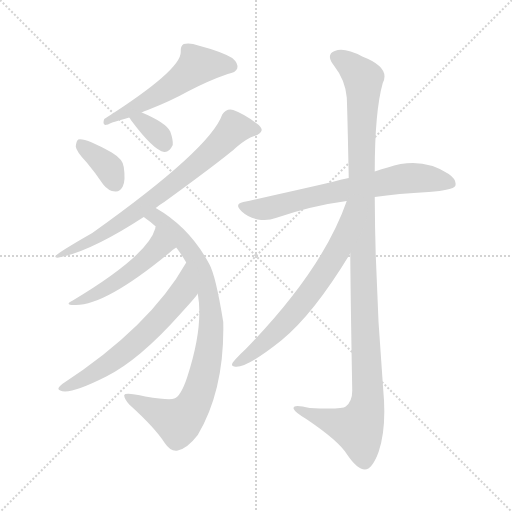
t = 0.00 s
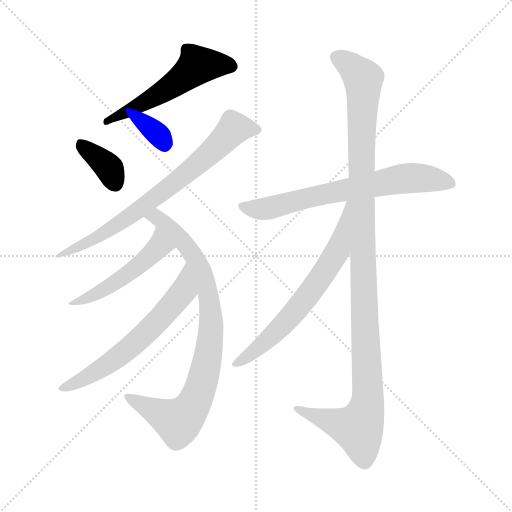
t = 1.63 s
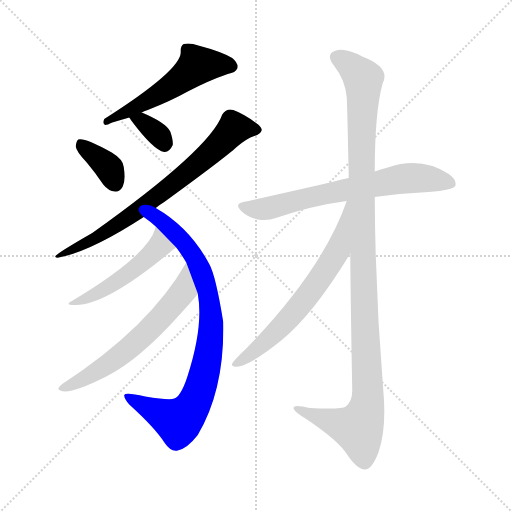
t = 3.26 s
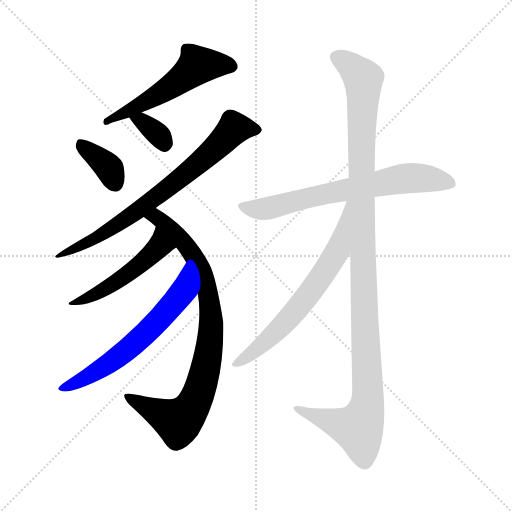
t = 4.89 s
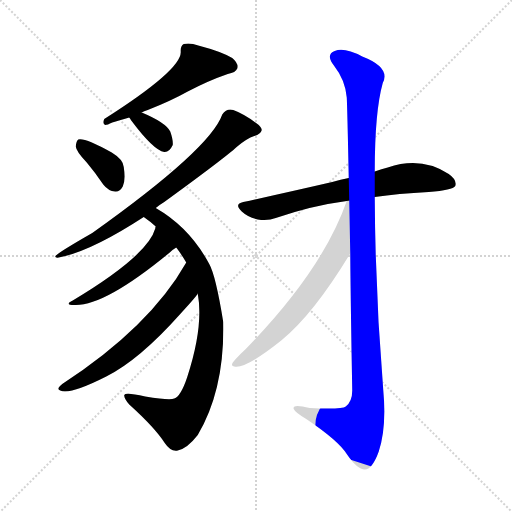
t = 6.52 s
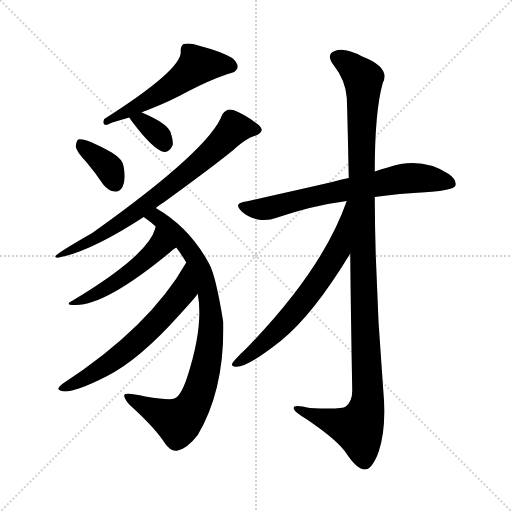
t = 8.15 s

The animated SVG that drew these frames (rendered in a browser with its animation timeline set to each time). Animation: 10 CSS @keyframes rules; one cycle of 8.15 s.

<svg version="1.1" viewBox="0 0 1024 1024" xmlns="http://www.w3.org/2000/svg">
  <g stroke="lightgray" stroke-dasharray="1,1" stroke-width="1" transform="scale(4, 4)">
    <line x1="0" y1="0" x2="256" y2="256"></line>
    <line x1="256" y1="0" x2="0" y2="256"></line>
    <line x1="128" y1="0" x2="128" y2="256"></line>
    <line x1="0" y1="128" x2="256" y2="128"></line>
  </g>
<g transform="scale(1, -1) translate(0, -900)">
   <style type="text/css">
    @keyframes keyframes0 {
      from {
       stroke: blue;
       stroke-dashoffset: 541;
       stroke-width: 128;
       }
       64% {
       animation-timing-function: step-end;
       stroke: blue;
       stroke-dashoffset: 0;
       stroke-width: 128;
       }
       to {
       stroke: black;
       stroke-width: 1024;
       }
       }
       #make-me-a-hanzi-animation-0 {
         animation: keyframes0 0.690267s both;
         animation-delay: 0.000000s;
         animation-timing-function: linear;
       }
    @keyframes keyframes1 {
      from {
       stroke: blue;
       stroke-dashoffset: 366;
       stroke-width: 128;
       }
       54% {
       animation-timing-function: step-end;
       stroke: blue;
       stroke-dashoffset: 0;
       stroke-width: 128;
       }
       to {
       stroke: black;
       stroke-width: 1024;
       }
       }
       #make-me-a-hanzi-animation-1 {
         animation: keyframes1 0.547852s both;
         animation-delay: 0.690267s;
         animation-timing-function: linear;
       }
    @keyframes keyframes2 {
      from {
       stroke: blue;
       stroke-dashoffset: 343;
       stroke-width: 128;
       }
       53% {
       animation-timing-function: step-end;
       stroke: blue;
       stroke-dashoffset: 0;
       stroke-width: 128;
       }
       to {
       stroke: black;
       stroke-width: 1024;
       }
       }
       #make-me-a-hanzi-animation-2 {
         animation: keyframes2 0.529134s both;
         animation-delay: 1.238118s;
         animation-timing-function: linear;
       }
    @keyframes keyframes3 {
      from {
       stroke: blue;
       stroke-dashoffset: 745;
       stroke-width: 128;
       }
       71% {
       animation-timing-function: step-end;
       stroke: blue;
       stroke-dashoffset: 0;
       stroke-width: 128;
       }
       to {
       stroke: black;
       stroke-width: 1024;
       }
       }
       #make-me-a-hanzi-animation-3 {
         animation: keyframes3 0.856283s both;
         animation-delay: 1.767253s;
         animation-timing-function: linear;
       }
    @keyframes keyframes4 {
      from {
       stroke: blue;
       stroke-dashoffset: 847;
       stroke-width: 128;
       }
       73% {
       animation-timing-function: step-end;
       stroke: blue;
       stroke-dashoffset: 0;
       stroke-width: 128;
       }
       to {
       stroke: black;
       stroke-width: 1024;
       }
       }
       #make-me-a-hanzi-animation-4 {
         animation: keyframes4 0.939290s both;
         animation-delay: 2.623535s;
         animation-timing-function: linear;
       }
    @keyframes keyframes5 {
      from {
       stroke: blue;
       stroke-dashoffset: 491;
       stroke-width: 128;
       }
       62% {
       animation-timing-function: step-end;
       stroke: blue;
       stroke-dashoffset: 0;
       stroke-width: 128;
       }
       to {
       stroke: black;
       stroke-width: 1024;
       }
       }
       #make-me-a-hanzi-animation-5 {
         animation: keyframes5 0.649577s both;
         animation-delay: 3.562826s;
         animation-timing-function: linear;
       }
    @keyframes keyframes6 {
      from {
       stroke: blue;
       stroke-dashoffset: 619;
       stroke-width: 128;
       }
       67% {
       animation-timing-function: step-end;
       stroke: blue;
       stroke-dashoffset: 0;
       stroke-width: 128;
       }
       to {
       stroke: black;
       stroke-width: 1024;
       }
       }
       #make-me-a-hanzi-animation-6 {
         animation: keyframes6 0.753743s both;
         animation-delay: 4.212402s;
         animation-timing-function: linear;
       }
    @keyframes keyframes7 {
      from {
       stroke: blue;
       stroke-dashoffset: 681;
       stroke-width: 128;
       }
       69% {
       animation-timing-function: step-end;
       stroke: blue;
       stroke-dashoffset: 0;
       stroke-width: 128;
       }
       to {
       stroke: black;
       stroke-width: 1024;
       }
       }
       #make-me-a-hanzi-animation-7 {
         animation: keyframes7 0.804199s both;
         animation-delay: 4.966146s;
         animation-timing-function: linear;
       }
    @keyframes keyframes8 {
      from {
       stroke: blue;
       stroke-dashoffset: 1154;
       stroke-width: 128;
       }
       79% {
       animation-timing-function: step-end;
       stroke: blue;
       stroke-dashoffset: 0;
       stroke-width: 128;
       }
       to {
       stroke: black;
       stroke-width: 1024;
       }
       }
       #make-me-a-hanzi-animation-8 {
         animation: keyframes8 1.189128s both;
         animation-delay: 5.770345s;
         animation-timing-function: linear;
       }
    @keyframes keyframes9 {
      from {
       stroke: blue;
       stroke-dashoffset: 657;
       stroke-width: 128;
       }
       68% {
       animation-timing-function: step-end;
       stroke: blue;
       stroke-dashoffset: 0;
       stroke-width: 128;
       }
       to {
       stroke: black;
       stroke-width: 1024;
       }
       }
       #make-me-a-hanzi-animation-9 {
         animation: keyframes9 0.784668s both;
         animation-delay: 6.959473s;
         animation-timing-function: linear;
       }
</style>
<path d="M 283.5 675.0 Q 287.5 678.0 295.5 680.0 Q 341.5 698.0 375.5 717.0 Q 417.5 739.0 455.5 752.0 Q 471.5 755.0 474.5 763.0 Q 477.5 773.0 464.5 784.0 Q 442.5 797.0 396.5 809.0 Q 380.5 815.0 367.5 812.0 Q 360.5 808.0 361.5 796.0 Q 362.5 760.0 208.5 662.0 Q 204.5 652.0 210.5 650.0 Q 214.5 650.0 224.5 655.0 Q 237.5 659.0 258.5 665.0 L 283.5 675.0 Z" fill="lightgray"></path> 
<path d="M 173.5 575.0 Q 189.5 556.0 206.5 531.0 Q 216.5 518.0 230.5 517.0 Q 239.5 516.0 245.5 527.0 Q 251.5 539.0 247.5 566.0 Q 246.5 581.0 223.5 595.0 Q 169.5 625.0 156.5 621.0 Q 152.5 618.0 151.5 607.0 Q 152.5 597.0 173.5 575.0 Z" fill="lightgray"></path> 
<path d="M 258.5 665.0 Q 259.5 664.0 262.5 659.0 Q 307.5 599.0 328.5 596.0 Q 338.5 595.0 345.5 610.0 Q 346.5 620.0 340.5 637.0 Q 331.5 655.0 283.5 675.0 C 255.5 687.0 241.5 689.0 258.5 665.0 Z" fill="lightgray"></path> 
<path d="M 311.5 484.0 Q 318.5 490.0 328.5 496.0 Q 449.5 584.0 474.5 607.0 Q 493.5 623.0 508.5 628.0 Q 521.5 632.0 523.5 640.0 Q 522.5 647.0 513.5 653.0 Q 488.5 672.0 466.5 680.0 Q 453.5 684.0 444.5 671.0 Q 420.5 602.0 184.5 434.0 Q 109.5 391.0 110.5 387.0 Q 110.5 384.0 117.5 385.0 Q 181.5 397.0 287.5 466.0 L 311.5 484.0 Z" fill="lightgray"></path> 
<path d="M 395.5 313.0 Q 407.5 247.0 374.5 146.0 Q 361.5 107.0 348.5 103.0 Q 339.5 99.0 290.5 107.0 Q 250.5 116.0 248.5 110.0 Q 247.5 103.0 258.5 91.0 Q 309.5 45.0 329.5 14.0 Q 341.5 -4.0 355.5 -1.0 Q 374.5 3.0 395.5 30.0 Q 449.5 121.0 446.5 256.0 Q 431.5 349.0 418.5 372.0 Q 379.5 445.0 311.5 484.0 C 286.5 500.0 263.5 484.0 287.5 466.0 Q 300.5 457.0 311.5 447.0 L 352.5 405.0 Q 362.5 392.0 372.5 375.0 L 395.5 313.0 Z" fill="lightgray"></path> 
<path d="M 311.5 447.0 Q 310.5 446.0 310.5 443.0 Q 295.5 389.0 145.5 299.0 Q 127.5 290.0 148.5 290.0 Q 208.5 287.0 339.5 395.0 Q 345.5 401.0 352.5 405.0 C 377.5 422.0 319.5 476.0 311.5 447.0 Z" fill="lightgray"></path> 
<path d="M 372.5 375.0 Q 299.5 246.0 124.5 132.0 Q 111.5 122.0 120.5 119.0 Q 139.5 110.0 212.5 147.0 Q 278.5 180.0 360.5 272.0 Q 396.5 311.0 395.5 313.0 C 412.5 337.0 387.5 401.0 372.5 375.0 Z" fill="lightgray"></path> 
<path d="M 749.5 506.0 Q 795.5 513.0 857.5 516.0 Q 905.5 520.0 910.5 528.0 Q 914.5 540.0 897.5 552.0 Q 842.5 588.0 775.5 565.0 Q 763.5 562.0 749.5 557.0 L 697.5 544.0 Q 681.5 541.0 664.5 536.0 Q 582.5 517.0 486.5 496.0 Q 467.5 492.0 483.5 477.0 Q 496.5 465.0 515.5 461.0 Q 536.5 458.0 551.5 464.0 Q 624.5 489.0 693.5 498.0 L 749.5 506.0 Z" fill="lightgray"></path> 
<path d="M 749.5 557.0 Q 749.5 677.0 765.5 734.0 Q 781.5 765.0 724.5 787.0 Q 688.5 806.0 669.5 798.0 Q 650.5 791.0 668.5 768.0 Q 690.5 740.0 693.5 705.0 Q 694.5 689.0 697.5 544.0 L 700.5 393.0 Q 701.5 279.0 704.5 119.0 Q 704.5 97.0 691.5 87.0 Q 684.5 81.0 619.5 84.0 Q 583.5 93.0 587.5 82.0 Q 590.5 75.0 612.5 62.0 Q 676.5 19.0 693.5 -8.0 Q 714.5 -39.0 729.5 -39.0 Q 744.5 -39.0 757.5 -3.0 Q 773.5 45.0 766.5 120.0 Q 750.5 313.0 749.5 506.0 L 749.5 557.0 Z" fill="lightgray"></path> 
<path d="M 693.5 498.0 Q 645.5 360.0 491.5 202.0 Q 481.5 193.0 470.5 181.0 Q 458.5 168.0 468.5 167.0 Q 489.5 161.0 562.5 219.0 Q 626.5 271.0 700.5 393.0 C 777.5 519.0 703.5 526.0 693.5 498.0 Z" fill="lightgray"></path> 
      <clipPath id="make-me-a-hanzi-clip-0">
      <path d="M 283.5 675.0 Q 287.5 678.0 295.5 680.0 Q 341.5 698.0 375.5 717.0 Q 417.5 739.0 455.5 752.0 Q 471.5 755.0 474.5 763.0 Q 477.5 773.0 464.5 784.0 Q 442.5 797.0 396.5 809.0 Q 380.5 815.0 367.5 812.0 Q 360.5 808.0 361.5 796.0 Q 362.5 760.0 208.5 662.0 Q 204.5 652.0 210.5 650.0 Q 214.5 650.0 224.5 655.0 Q 237.5 659.0 258.5 665.0 L 283.5 675.0 Z" fill="lightgray"></path>
      </clipPath>
      <path clip-path="url(#make-me-a-hanzi-clip-0)" d="M 463.5 767.0 L 394.5 768.0 L 335.5 722.0 L 237.5 668.0 L 220.5 668.0 L 215.5 657.0 " fill="none" id="make-me-a-hanzi-animation-0" stroke-dasharray="413 826" stroke-linecap="round"></path>

      <clipPath id="make-me-a-hanzi-clip-1">
      <path d="M 173.5 575.0 Q 189.5 556.0 206.5 531.0 Q 216.5 518.0 230.5 517.0 Q 239.5 516.0 245.5 527.0 Q 251.5 539.0 247.5 566.0 Q 246.5 581.0 223.5 595.0 Q 169.5 625.0 156.5 621.0 Q 152.5 618.0 151.5 607.0 Q 152.5 597.0 173.5 575.0 Z" fill="lightgray"></path>
      </clipPath>
      <path clip-path="url(#make-me-a-hanzi-clip-1)" d="M 160.5 612.0 L 214.5 569.0 L 231.5 532.0 " fill="none" id="make-me-a-hanzi-animation-1" stroke-dasharray="238 476" stroke-linecap="round"></path>

      <clipPath id="make-me-a-hanzi-clip-2">
      <path d="M 258.5 665.0 Q 259.5 664.0 262.5 659.0 Q 307.5 599.0 328.5 596.0 Q 338.5 595.0 345.5 610.0 Q 346.5 620.0 340.5 637.0 Q 331.5 655.0 283.5 675.0 C 255.5 687.0 241.5 689.0 258.5 665.0 Z" fill="lightgray"></path>
      </clipPath>
      <path clip-path="url(#make-me-a-hanzi-clip-2)" d="M 265.5 665.0 L 285.5 657.0 L 316.5 631.0 L 329.5 610.0 " fill="none" id="make-me-a-hanzi-animation-2" stroke-dasharray="215 430" stroke-linecap="round"></path>

      <clipPath id="make-me-a-hanzi-clip-3">
      <path d="M 311.5 484.0 Q 318.5 490.0 328.5 496.0 Q 449.5 584.0 474.5 607.0 Q 493.5 623.0 508.5 628.0 Q 521.5 632.0 523.5 640.0 Q 522.5 647.0 513.5 653.0 Q 488.5 672.0 466.5 680.0 Q 453.5 684.0 444.5 671.0 Q 420.5 602.0 184.5 434.0 Q 109.5 391.0 110.5 387.0 Q 110.5 384.0 117.5 385.0 Q 181.5 397.0 287.5 466.0 L 311.5 484.0 Z" fill="lightgray"></path>
      </clipPath>
      <path clip-path="url(#make-me-a-hanzi-clip-3)" d="M 515.5 640.0 L 468.5 644.0 L 405.5 581.0 L 270.5 474.0 L 200.5 434.0 L 194.5 425.0 L 114.5 386.0 " fill="none" id="make-me-a-hanzi-animation-3" stroke-dasharray="617 1234" stroke-linecap="round"></path>

      <clipPath id="make-me-a-hanzi-clip-4">
      <path d="M 395.5 313.0 Q 407.5 247.0 374.5 146.0 Q 361.5 107.0 348.5 103.0 Q 339.5 99.0 290.5 107.0 Q 250.5 116.0 248.5 110.0 Q 247.5 103.0 258.5 91.0 Q 309.5 45.0 329.5 14.0 Q 341.5 -4.0 355.5 -1.0 Q 374.5 3.0 395.5 30.0 Q 449.5 121.0 446.5 256.0 Q 431.5 349.0 418.5 372.0 Q 379.5 445.0 311.5 484.0 C 286.5 500.0 263.5 484.0 287.5 466.0 Q 300.5 457.0 311.5 447.0 L 352.5 405.0 Q 362.5 392.0 372.5 375.0 L 395.5 313.0 Z" fill="lightgray"></path>
      </clipPath>
      <path clip-path="url(#make-me-a-hanzi-clip-4)" d="M 297.5 466.0 L 312.5 466.0 L 333.5 450.0 L 390.5 383.0 L 415.5 319.0 L 421.5 230.0 L 396.5 112.0 L 377.5 77.0 L 356.5 57.0 L 253.5 107.0 " fill="none" id="make-me-a-hanzi-animation-4" stroke-dasharray="719 1438" stroke-linecap="round"></path>

      <clipPath id="make-me-a-hanzi-clip-5">
      <path d="M 311.5 447.0 Q 310.5 446.0 310.5 443.0 Q 295.5 389.0 145.5 299.0 Q 127.5 290.0 148.5 290.0 Q 208.5 287.0 339.5 395.0 Q 345.5 401.0 352.5 405.0 C 377.5 422.0 319.5 476.0 311.5 447.0 Z" fill="lightgray"></path>
      </clipPath>
      <path clip-path="url(#make-me-a-hanzi-clip-5)" d="M 314.5 437.0 L 317.5 404.0 L 284.5 374.0 L 213.5 324.0 L 170.5 302.0 L 157.5 303.0 L 152.5 296.0 " fill="none" id="make-me-a-hanzi-animation-5" stroke-dasharray="363 726" stroke-linecap="round"></path>

      <clipPath id="make-me-a-hanzi-clip-6">
      <path d="M 372.5 375.0 Q 299.5 246.0 124.5 132.0 Q 111.5 122.0 120.5 119.0 Q 139.5 110.0 212.5 147.0 Q 278.5 180.0 360.5 272.0 Q 396.5 311.0 395.5 313.0 C 412.5 337.0 387.5 401.0 372.5 375.0 Z" fill="lightgray"></path>
      </clipPath>
      <path clip-path="url(#make-me-a-hanzi-clip-6)" d="M 371.5 368.0 L 366.5 317.0 L 290.5 232.0 L 195.5 157.0 L 125.5 125.0 " fill="none" id="make-me-a-hanzi-animation-6" stroke-dasharray="491 982" stroke-linecap="round"></path>

      <clipPath id="make-me-a-hanzi-clip-7">
      <path d="M 749.5 506.0 Q 795.5 513.0 857.5 516.0 Q 905.5 520.0 910.5 528.0 Q 914.5 540.0 897.5 552.0 Q 842.5 588.0 775.5 565.0 Q 763.5 562.0 749.5 557.0 L 697.5 544.0 Q 681.5 541.0 664.5 536.0 Q 582.5 517.0 486.5 496.0 Q 467.5 492.0 483.5 477.0 Q 496.5 465.0 515.5 461.0 Q 536.5 458.0 551.5 464.0 Q 624.5 489.0 693.5 498.0 L 749.5 506.0 Z" fill="lightgray"></path>
      </clipPath>
      <path clip-path="url(#make-me-a-hanzi-clip-7)" d="M 485.5 486.0 L 540.5 484.0 L 619.5 506.0 L 805.5 543.0 L 854.5 543.0 L 902.5 533.0 " fill="none" id="make-me-a-hanzi-animation-7" stroke-dasharray="553 1106" stroke-linecap="round"></path>

      <clipPath id="make-me-a-hanzi-clip-8">
      <path d="M 749.5 557.0 Q 749.5 677.0 765.5 734.0 Q 781.5 765.0 724.5 787.0 Q 688.5 806.0 669.5 798.0 Q 650.5 791.0 668.5 768.0 Q 690.5 740.0 693.5 705.0 Q 694.5 689.0 697.5 544.0 L 700.5 393.0 Q 701.5 279.0 704.5 119.0 Q 704.5 97.0 691.5 87.0 Q 684.5 81.0 619.5 84.0 Q 583.5 93.0 587.5 82.0 Q 590.5 75.0 612.5 62.0 Q 676.5 19.0 693.5 -8.0 Q 714.5 -39.0 729.5 -39.0 Q 744.5 -39.0 757.5 -3.0 Q 773.5 45.0 766.5 120.0 Q 750.5 313.0 749.5 506.0 L 749.5 557.0 Z" fill="lightgray"></path>
      </clipPath>
      <path clip-path="url(#make-me-a-hanzi-clip-8)" d="M 675.5 783.0 L 693.5 775.0 L 726.5 742.0 L 721.5 557.0 L 734.5 92.0 L 716.5 43.0 L 593.5 83.0 " fill="none" id="make-me-a-hanzi-animation-8" stroke-dasharray="1026 2052" stroke-linecap="round"></path>

      <clipPath id="make-me-a-hanzi-clip-9">
      <path d="M 693.5 498.0 Q 645.5 360.0 491.5 202.0 Q 481.5 193.0 470.5 181.0 Q 458.5 168.0 468.5 167.0 Q 489.5 161.0 562.5 219.0 Q 626.5 271.0 700.5 393.0 C 777.5 519.0 703.5 526.0 693.5 498.0 Z" fill="lightgray"></path>
      </clipPath>
      <path clip-path="url(#make-me-a-hanzi-clip-9)" d="M 696.5 491.0 L 675.5 397.0 L 635.5 335.0 L 541.5 225.0 L 472.5 174.0 " fill="none" id="make-me-a-hanzi-animation-9" stroke-dasharray="529 1058" stroke-linecap="round"></path>

</g>
</svg>
